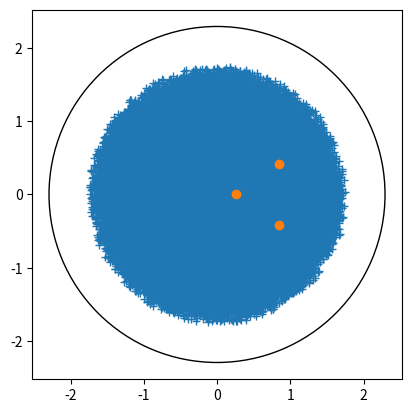

Reproduce this figure in Python.
import numpy as np
import numpy.linalg as la
import matplotlib.pyplot as plt

n = 3
np.random.seed(10)
A = np.random.randn(n, n)
X = np.random.randn(n, 200000) + 1j* np.random.randn(n, 200000)
X = X/la.norm(X, 2, axis=0)

evals = la.eigvals(A)
fov = np.einsum("ip,ij,jp->p", X, A, X)

nrm = la.norm(A, 2)
plt.gca().set_aspect("equal")
plt.plot(fov.real, fov.imag, "+")
plt.plot(evals.real, evals.imag, "o")
plt.gca().add_artist(plt.Circle(( 0 , 0), nrm, fill=None)) 
plt.xlim([-nrm*1.1, nrm*1.1])
plt.ylim([-nrm*1.1, nrm*1.1])

np.max(np.abs(evals))

la.norm(A, 2)

